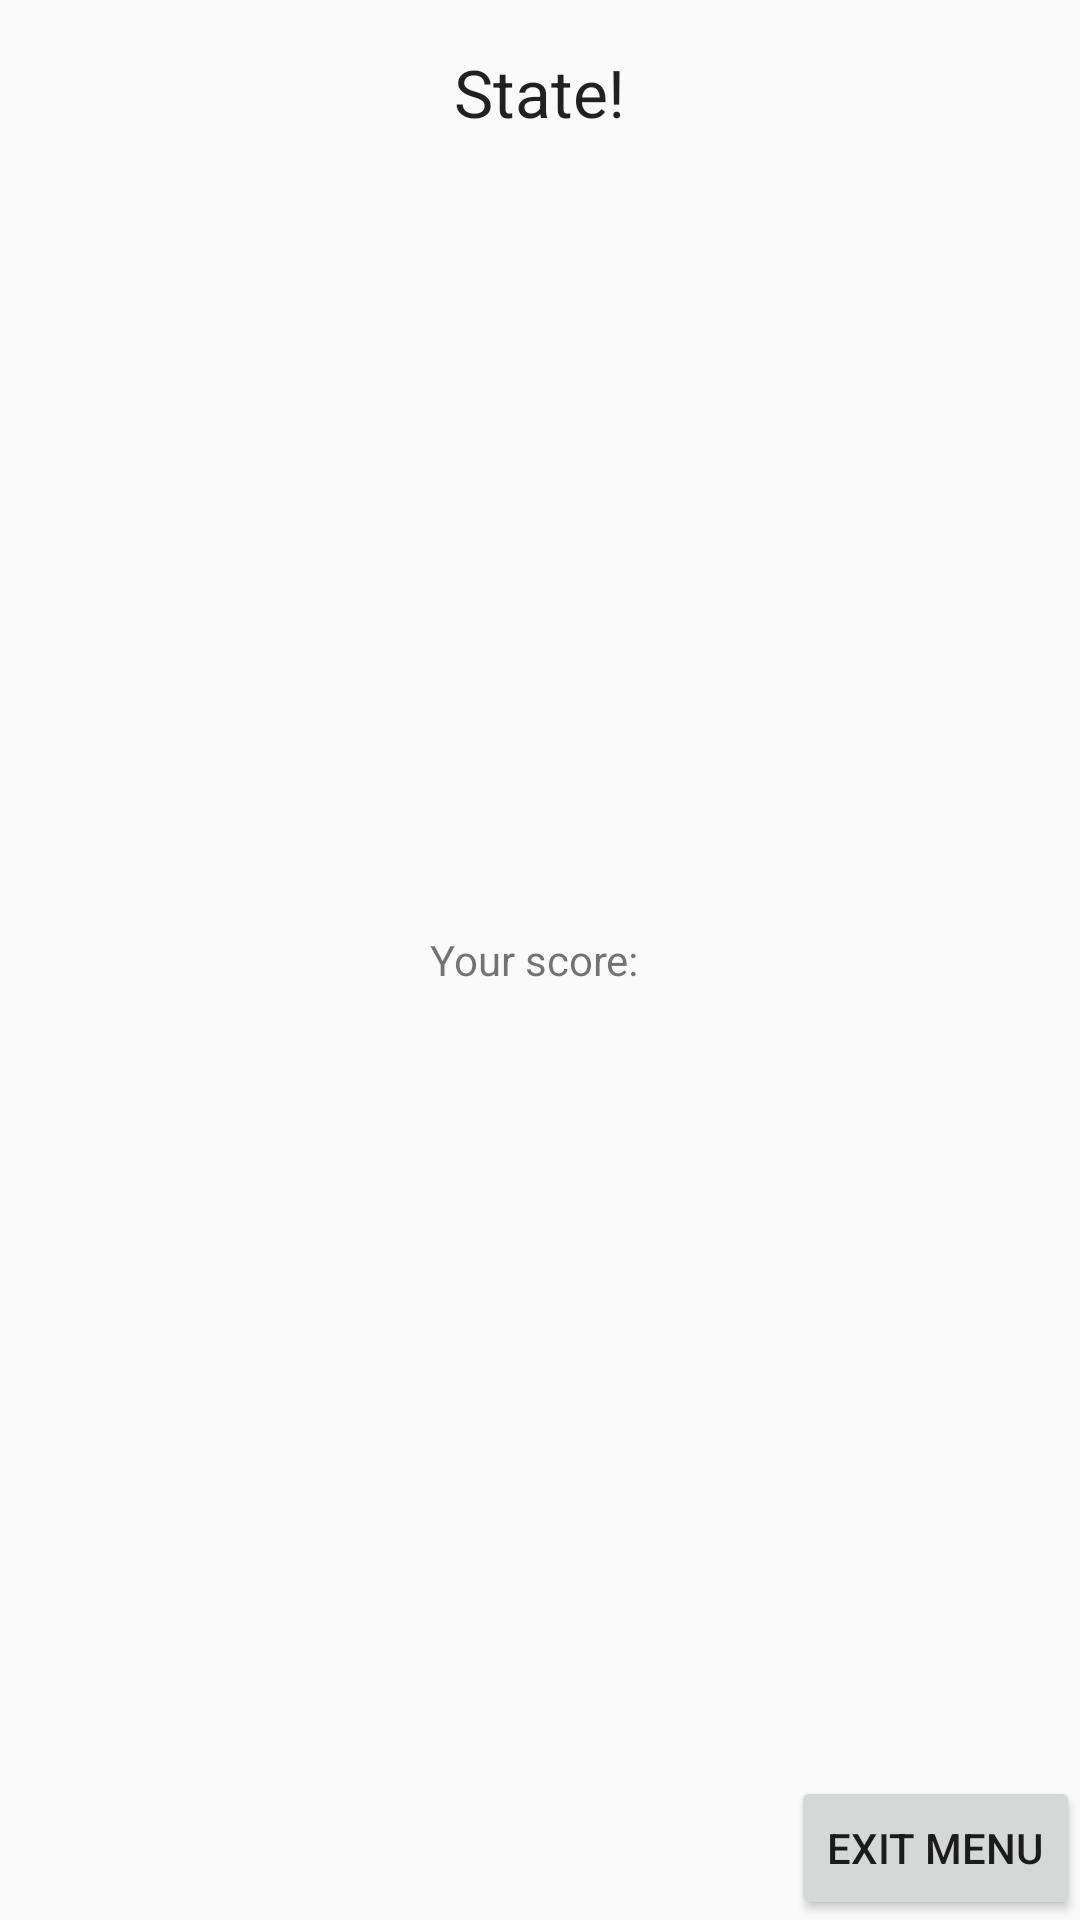

Write the Android layout XML for this screen, with the resource values it uses.
<!-- AndroidManifest.xml: application theme AppTheme -->
<!-- res/layout/activity_end_game.xml -->
<?xml version="1.0" encoding="utf-8"?>
<RelativeLayout xmlns:android="http://schemas.android.com/apk/res/android"
    android:id="@+id/end_game_layout"
    android:layout_width="match_parent"
    android:layout_height="match_parent"
    android:screenOrientation="landscape">

    <TextView
        android:id="@+id/Titulo"
        style="@android:style/TextAppearance.DeviceDefault.Large"
        android:layout_width="wrap_content"
        android:layout_height="wrap_content"
        android:layout_centerHorizontal="true"
        android:layout_marginTop="@dimen/activity_vertical_margin"
        android:text="State!" />

    <TextView
        android:id="@+id/FinalScore"
        android:layout_width="wrap_content"
        android:layout_height="wrap_content"
        android:layout_centerInParent="true"
        android:layout_centerHorizontal="true"
        android:layout_centerVertical="true"
        android:text="Your score: " />

    <Button
        android:id="@+id/ExitMenu"
        android:layout_width="wrap_content"
        android:layout_height="wrap_content"
        android:layout_alignParentBottom="true"
        android:layout_alignParentRight="true"
        android:text="Exit menu" />
</RelativeLayout>
<!-- resources referenced by this layout -->
<resources>
  <dimen name="activity_vertical_margin">16dp</dimen>
  <style name="AppTheme" parent="Theme.AppCompat.Light.DarkActionBar">
          <item name="android:soundEffectsEnabled">false</item>
          
          <item name="colorPrimary">@color/colorPrimary</item>
          <item name="colorPrimaryDark">@color/colorPrimaryDark</item>
          <item name="colorAccent">@color/colorAccent</item>
      </style>
  <color name="colorPrimary">#000000</color>
  <color name="colorPrimaryDark">#707070</color>
  <color name="colorAccent">#D81B60</color>
</resources>
